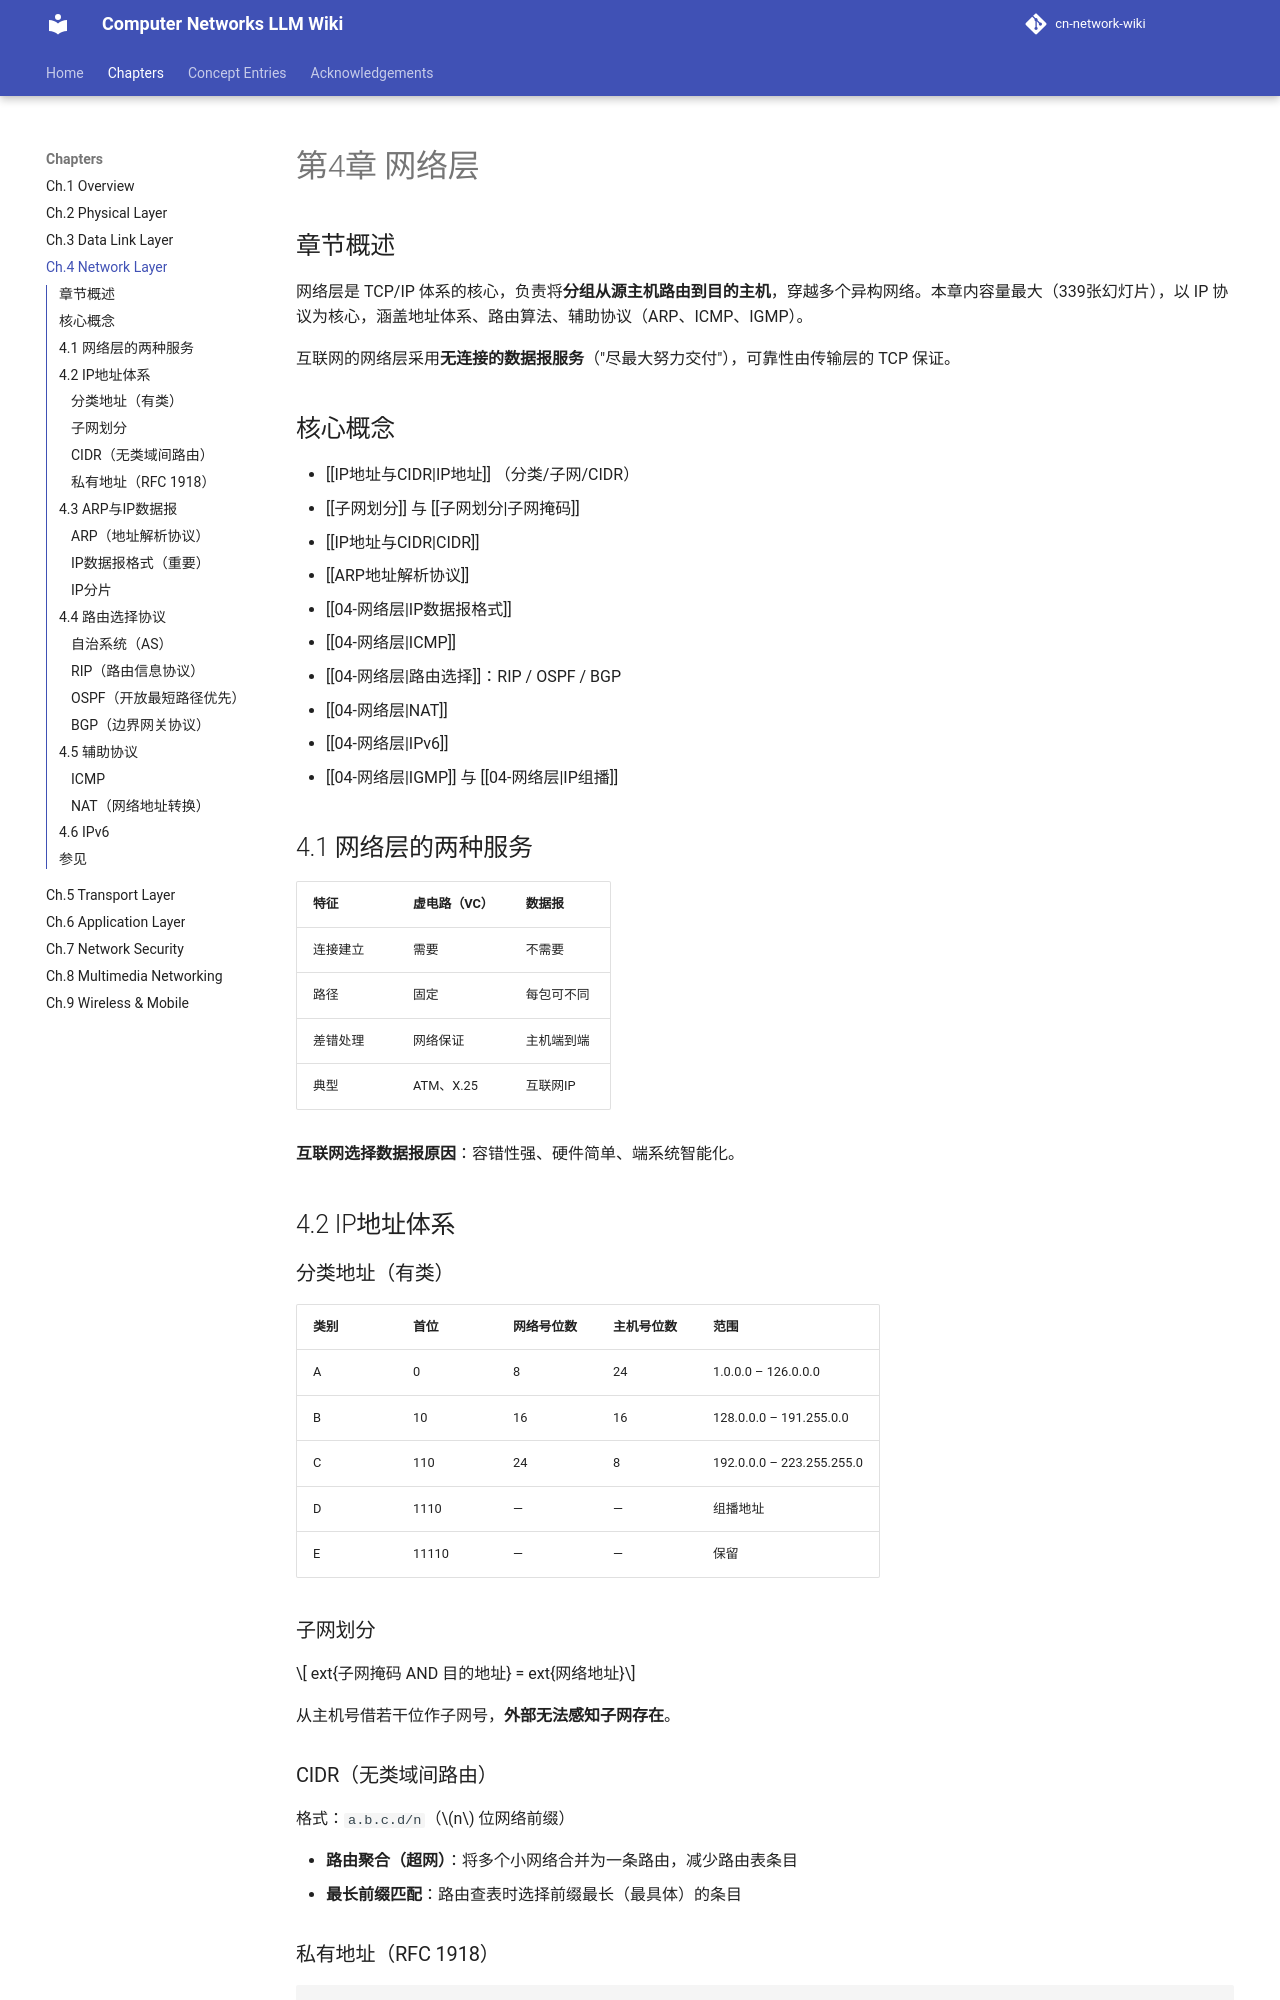

repository: aussie-bzhang/cn-network-wiki · page: wiki/04-网络层/index.html · generator: mkdocs

---
title: "第4章 网络层"
tags: ["网络层", "IP", "路由", "子网划分", "CIDR", "NAT"]
aliases: ["网络层", "NetworkLayer", "IP层"]
source: 谢希仁《计算机网络》第8版
wiki_type: chapter
---

# 第4章 网络层

## 章节概述

网络层是 TCP/IP 体系的核心，负责将**分组从源主机路由到目的主机**，穿越多个异构网络。本章内容量最大（339张幻灯片），以 IP 协议为核心，涵盖地址体系、路由算法、辅助协议（ARP、ICMP、IGMP）。

互联网的网络层采用**无连接的数据报服务**（"尽最大努力交付"），可靠性由传输层的 TCP 保证。

## 核心概念

- [[IP地址与CIDR|IP地址]] （分类/子网/CIDR）
- [[子网划分]] 与 [[子网划分|子网掩码]]
- [[IP地址与CIDR|CIDR]]
- [[ARP地址解析协议]]
- [[04-网络层|IP数据报格式]]
- [[04-网络层|ICMP]]
- [[04-网络层|路由选择]]：RIP / OSPF / BGP
- [[04-网络层|NAT]]
- [[04-网络层|IPv6]]
- [[04-网络层|IGMP]] 与 [[04-网络层|IP组播]]

## 4.1 网络层的两种服务

| 特征 | 虚电路（VC）| 数据报 |
|-----|-----------|-------|
| 连接建立 | 需要 | 不需要 |
| 路径 | 固定 | 每包可不同 |
| 差错处理 | 网络保证 | 主机端到端 |
| 典型 | ATM、X.25 | 互联网IP |

**互联网选择数据报原因**：容错性强、硬件简单、端系统智能化。

## 4.2 IP地址体系

### 分类地址（有类）

| 类别 | 首位 | 网络号位数 | 主机号位数 | 范围 |
|-----|-----|----------|----------|-----|
| A | 0 | 8 | 24 | 1.0.0.0 – 126.0.0.0 |
| B | 10 | 16 | 16 | 128.0.0.0 – 191.255.0.0 |
| C | 110 | 24 | 8 | 192.0.0.0 – 223.255.255.0 |
| D | 1110 | — | — | 组播地址 |
| E | 11110 | — | — | 保留 |

### 子网划分
$$	ext{子网掩码 AND 目的地址} = 	ext{网络地址}$$

从主机号借若干位作子网号，**外部无法感知子网存在**。
